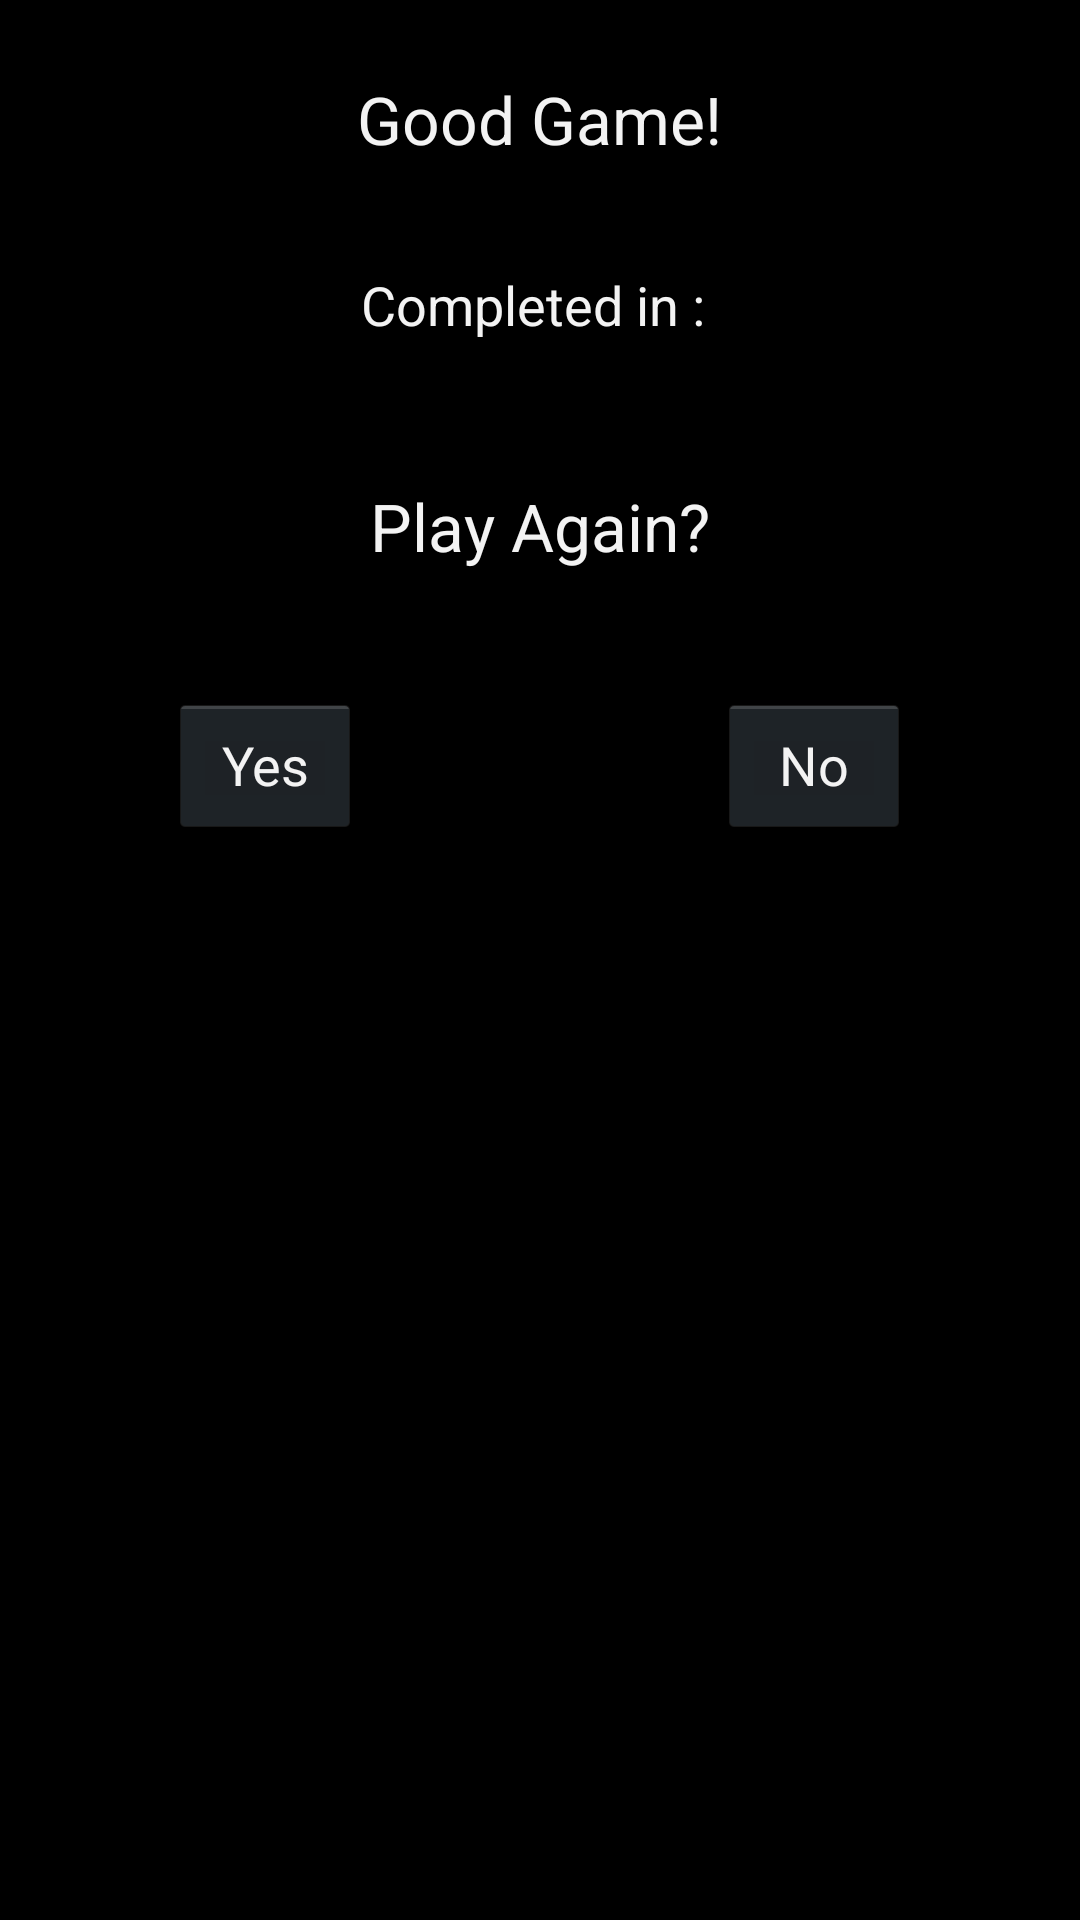

Here is an Android app screen rendered from its layout file. Give the layout XML and the strings, colors and styles it references.
<!-- AndroidManifest.xml: application theme AppTheme -->
<!-- res/layout/activity_good_game.xml -->
<RelativeLayout xmlns:android="http://schemas.android.com/apk/res/android"
    xmlns:tools="http://schemas.android.com/tools"
    android:layout_width="match_parent"
    android:layout_height="match_parent"
    android:paddingBottom="@dimen/activity_vertical_margin"
    android:paddingLeft="@dimen/activity_horizontal_margin"
    android:paddingRight="@dimen/activity_horizontal_margin"
    android:paddingTop="@dimen/activity_vertical_margin"
    tools:context=".GoodGame" >

    <TextView
        android:id="@+id/textView1"
        android:layout_width="wrap_content"
        android:layout_height="wrap_content"
        android:layout_alignParentTop="true"
        android:layout_centerHorizontal="true"
        android:layout_marginTop="25dp"
        android:text="@string/good_game"
        android:textAppearance="?android:attr/textAppearanceLarge" />

    <TextView
        android:id="@+id/time_completed"
        android:layout_width="wrap_content"
        android:layout_height="wrap_content"
        android:layout_below="@+id/textView1"
        android:layout_centerHorizontal="true"
        android:layout_marginTop="35dp"
        android:text="@string/time_completed"
		android:textAppearance="?android:attr/textAppearanceMedium" />

    <Button
        android:id="@+id/button1"
        android:layout_width="wrap_content"
        android:layout_height="wrap_content"
        android:layout_below="@+id/textView2"
        android:layout_marginTop="41dp"
        android:layout_toLeftOf="@+id/time_completed"
        android:onClick="PlayAgainButtonPressed"
        android:text="@string/Yes_Button" />

    <Button
        android:id="@+id/button2"
        android:layout_width="wrap_content"
        android:layout_height="wrap_content"
        android:layout_alignBaseline="@+id/button1"
        android:layout_alignBottom="@+id/button1"
        android:layout_toRightOf="@+id/time_completed"
        android:onClick="QuitButtonPressed"
        android:text="@string/No_Button" />

    <TextView
        android:id="@+id/textView2"
        android:layout_width="wrap_content"
        android:layout_height="wrap_content"
        android:layout_below="@+id/time_completed"
        android:layout_centerHorizontal="true"
        android:layout_marginTop="47dp"
        android:text="@string/play_again"
        android:textAppearance="?android:attr/textAppearanceLarge" />

</RelativeLayout>
<!-- resources referenced by this layout -->
<resources>
  <string name="No_Button">No</string>
  <string name="Yes_Button">Yes</string>
  <string name="good_game">Good Game!</string>
  <string name="play_again">Play Again?</string>
  <string name="time_completed">"Completed in : "</string>
  <style name="AppTheme" parent="android:Theme.Holo">
          
      </style>
</resources>
